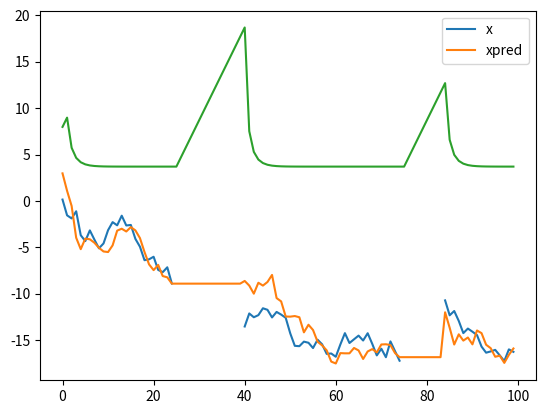
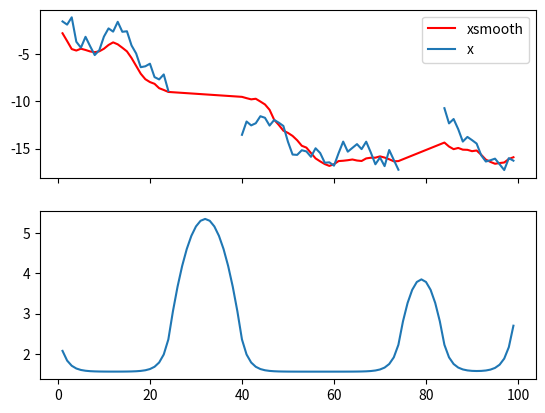

Reproduce these figures in Python, in order.
import numpy as np
import matplotlib.pyplot as plt
import pandas as pd

### initialization
T=100
#configure missing intervals
missing_intervals = [(25,40),(75,84)]

sigma2eta = 1
eta = pd.Series(np.random.randn(T)*np.sqrt(sigma2eta))
x = np.cumsum(eta)

sigma2eps = 10
eps = pd.Series(np.random.randn(T)*np.sqrt(sigma2eps))
y = x + eps

# missing data
for i in missing_intervals:
	x[i[0]:i[1]] = np.nan
	eta[i[0]:i[1]] = np.nan
	eps[i[0]:i[1]] = np.nan
	y[i[0]:i[1]] = np.nan

### Kalman filter
### we take innovation=0 and K=0 (gain of Kalman) for the missing intervals
# initialisation
xpred = pd.Series(np.zeros(T))
xpred[0] = np.random.randn()+4
sigma2pred = pd.Series(np.zeros(T))
sigma2pred[0] = (xpred[0]-x[0])*(xpred[0]-x[0])
P = pd.Series(np.zeros(T))
P[0] = (xpred[0]-x[0])*(xpred[0]-x[0])
F = pd.Series(np.zeros(T)+sigma2eps)
#innovation
I = pd.Series(np.zeros(T))
#gain of Kalman
K = pd.Series(np.zeros(T))
# recursion
for t in range(T-1):
	# Innovation and gain of Kalman
	if pd.isnull(y[t+1]):
		I[t+1]=0
		P[t+1] = P[t]*(1-K[t])+sigma2eta
		F[t+1] = P[t+1]+sigma2eps
		K[t+1]=0
		xpred[t+1] = xpred[t]
	else:
		I[t+1] = y[t+1] - xpred[t]
		P[t+1] = P[t]*(1-K[t])+sigma2eta
		F[t+1] = P[t+1]+sigma2eps
		K[t+1] = P[t+1]/F[t+1]
		xpred[t+1] = xpred[t] + K[t+1]*I[t+1]
	sigma2pred[t+1] = sigma2eps*P[t+1]/F[t+1]

#plot Kalman filter
x.plot(label='x')
xpred.plot(label='xpred')
plt.legend()
plt.show()

P.plot()
plt.show()

### state smoothing ###
r = pd.Series(np.zeros(T))
# smoothed state and its variance
xsmooth = pd.Series(np.zeros(T))
sigma2smooth = pd.Series(np.zeros(T))
N = pd.Series(np.zeros(T))

for t in range(T-1,0,-1):
	# compute xsmooth and its variance
	if pd.isnull(y[t]):
		r[t-1] = r[t]
		N[t-1] = N[t]
	else:
		r[t-1] = I[t]/F[t] + (1-K[t])*r[t]
		N[t-1] = 1/F[t] + np.square(1-K[t])*N[t]
	xsmooth[t] = xpred[t-1] + P[t]*r[t-1]
	sigma2smooth[t] = P[t] - np.square(P[t])*N[t-1]

#plot smoothed filter and variance
f, axarr = plt.subplots(2,sharex=True)
axarr[0].plot(xsmooth[1:T], label='xsmooth', color='red')
axarr[0].plot(x[1:T], label='x')
axarr[0].legend()
axarr[1].plot(sigma2smooth[1:T], label='sigma2smooth')
plt.show()


